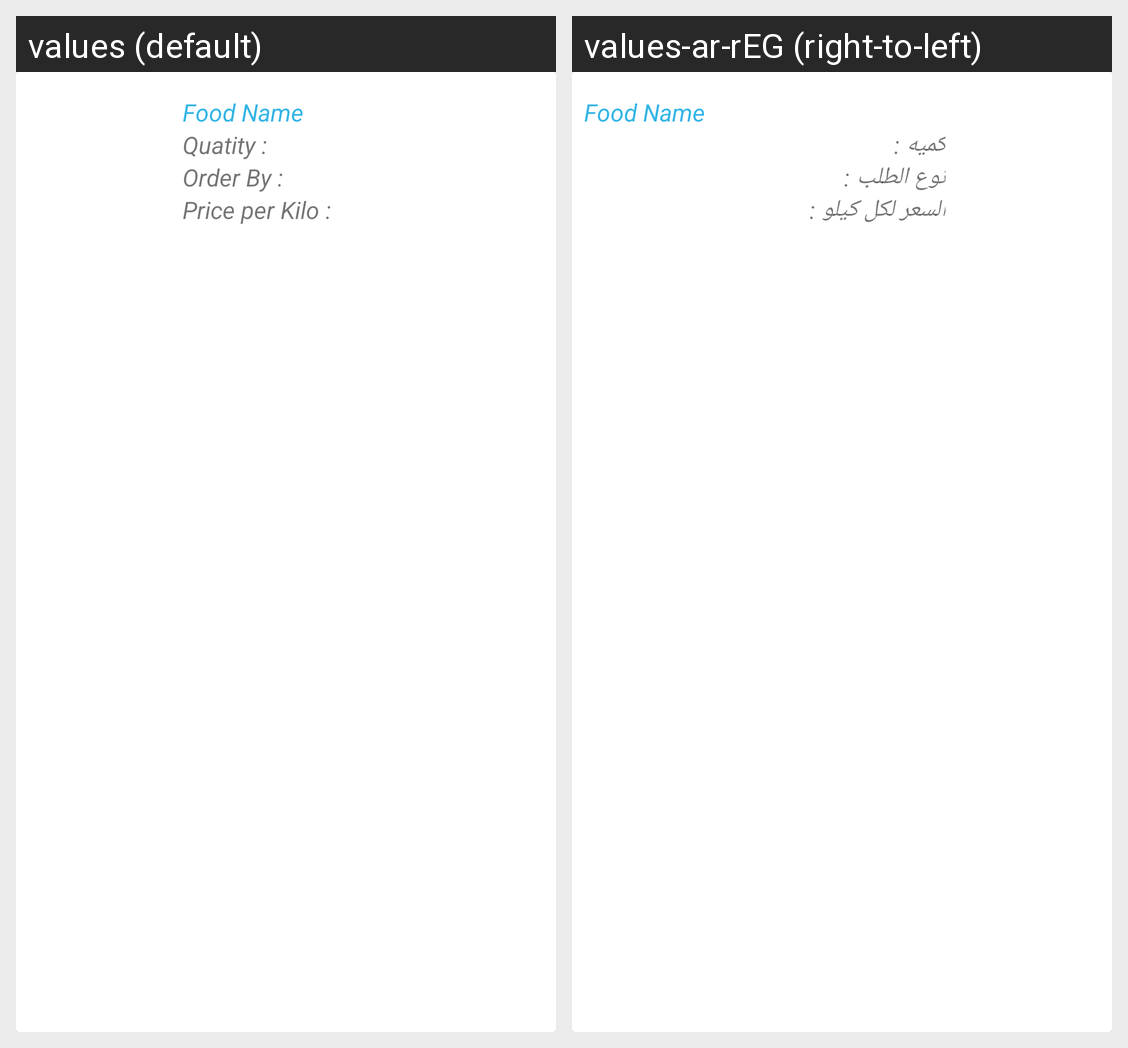

Strings drawn on this Android screen and how each of the app's shown locales translates them:
Android screen res/layout/layout_order_detail_item.xml rendered under 2 locales, left to right: values (default), values-ar-rEG (right-to-left). Device: Nexus 5 (rendered at 1080×1920; each locale shown at half size, 540×960, under a caption strip naming it); theme AppTheme.
Strings drawn on this screen, with the default value and each locale's value (text and hints the layout hard-codes, and strings that could not be matched under every locale, appear in the picture but are not listed):

quantity_1
  values: Quatity : 
  values-ar-rEG: كميه :

size_by_order
  values: Order By :
  values-ar-rEG: نوع الطلب :

price_per_kilo
  values: Price per Kilo :
  values-ar-rEG: السعر لكل كيلو :
